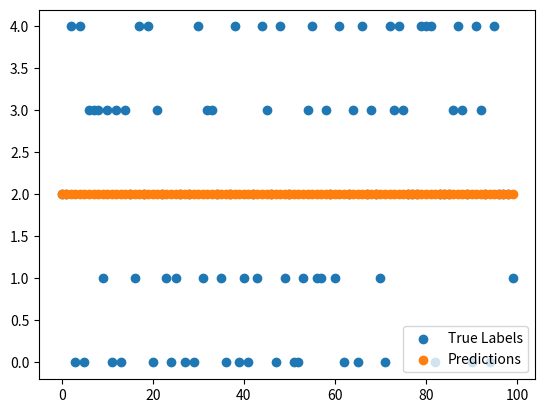

Write the Python code that produced this figure.
import numpy as np
from typing import List, Tuple, Callable

class MLPClassifier:
    def __init__(self, hidden_layers: List[int], learning_rate: float = 0.01,
                 activation: str = 'relu', optimizer: str = 'sgd',
                 batch_size: int = 32, epochs: int = 100):
        self.hidden_layers = hidden_layers
        self.learning_rate = learning_rate
        self.activation = activation
        self.optimizer = optimizer
        self.batch_size = batch_size
        self.epochs = epochs
        self.weights = []
        self.biases = []

    def _initialize_parameters(self, input_dim: int, output_dim: int):
        layers = [input_dim] + self.hidden_layers + [output_dim]
        for i in range(1, len(layers)):
            self.weights.append(np.random.randn(layers[i-1], layers[i]) * 0.01)
            self.biases.append(np.zeros((1, layers[i])))

    def _activation_function(self, x: np.ndarray) -> np.ndarray:
        if self.activation == 'sigmoid':
            return 1 / (1 + np.exp(-x))
        elif self.activation == 'tanh':
            return np.tanh(x)
        elif self.activation == 'relu':
            return np.maximum(0, x)
        else:  # linear
            
            return x

    def _activation_derivative(self, x: np.ndarray) -> np.ndarray:
        if self.activation == 'sigmoid':
            s = self._activation_function(x)
            return s * (1 - s)
        elif self.activation == 'tanh':
            return 1 - np.tanh(x)**2
        elif self.activation == 'relu':
            return (x > 0).astype(float)
        else:  # linear
            return np.ones_like(x)

    def forward_propagation(self, X: np.ndarray) -> Tuple[List[np.ndarray], List[np.ndarray]]:
        activations = [X]
        zs = []
        for i in range(len(self.weights)):
            z = np.dot(activations[-1], self.weights[i]) + self.biases[i]
            zs.append(z)
            a = self._activation_function(z)
            activations.append(a)
        return activations, zs

    def backward_propagation(self, X: np.ndarray, y: np.ndarray, 
                             activations: List[np.ndarray], 
                             zs: List[np.ndarray]) -> Tuple[List[np.ndarray], List[np.ndarray]]:
        m = X.shape[0]
        dw = [np.zeros_like(w) for w in self.weights]
        db = [np.zeros_like(b) for b in self.biases]
        
        delta = activations[-1] - y
        dw[-1] = np.dot(activations[-2].T, delta) / m
        db[-1] = np.sum(delta, axis=0, keepdims=True) / m
        
        for l in range(len(self.weights) - 2, -1, -1):
            delta = np.dot(delta, self.weights[l+1].T) * self._activation_derivative(zs[l])
            dw[l] = np.dot(activations[l].T, delta) / m
            db[l] = np.sum(delta, axis=0, keepdims=True) / m
        
        return dw, db

    def _update_parameters(self, dw: List[np.ndarray], db: List[np.ndarray]):
        if self.optimizer == 'sgd':
            for i in range(len(self.weights)):
                self.weights[i] -= self.learning_rate * dw[i]
                self.biases[i] -= self.learning_rate * db[i]
        elif self.optimizer == 'batch':
            # Implementation for Batch Gradient Descent
            pass
        elif self.optimizer == 'mini_batch':
            # Implementation for Mini-Batch Gradient Descent
            pass

    def fit(self, X: np.ndarray, y: np.ndarray):
        n_samples, n_features = X.shape
        n_classes = len(np.unique(y))
        
        # One-hot encode the target variable
        y_encoded = np.eye(n_classes)[y.reshape(-1)]
        
        self._initialize_parameters(n_features, n_classes)
        
        for epoch in range(self.epochs):
            for i in range(0, n_samples, self.batch_size):
                X_batch = X[i:i+self.batch_size]
                y_batch = y_encoded[i:i+self.batch_size]
                
                activations, zs = self.forward_propagation(X_batch)
                dw, db = self.backward_propagation(X_batch, y_batch, activations, zs)
                self._update_parameters(dw, db)
            
            # Implement early stopping here

    def predict(self, X: np.ndarray) -> np.ndarray:
        activations, _ = self.forward_propagation(X)
        return np.argmax(activations[-1], axis=1)

    def gradient_check(self, X: np.ndarray, y: np.ndarray, epsilon: float = 1e-7) -> float:
        # Implement gradient checking here
        pass

# Example usage:
# Generate from xor
X_train = np.random.randn(100, 2)
y_train = np.logical_xor(X_train[:, 0] > 0, X_train[:, 1] > 0).astype(int)
X_train, y_train = np.random.randn(100, 10), np.random.randint(0, 5, 100)
mlp = MLPClassifier(hidden_layers=[10, 20, 30, 10], learning_rate=0.01, activation='relu', optimizer='sgd')
mlp.fit(X_train, y_train)
predictions = mlp.predict(X_train)

print("Training Accuracy:", np.mean(predictions == y_train))    
print(y_train)
print(predictions)

# plot the predictions
import matplotlib.pyplot as plt
plt.scatter(range(len(y_train)), y_train, label='True Labels')
plt.scatter(range(len(predictions)), predictions, label='Predictions')
plt.legend()
plt.show()
# Output:
# ![mlp_classifier](mlp_classifier.png)
